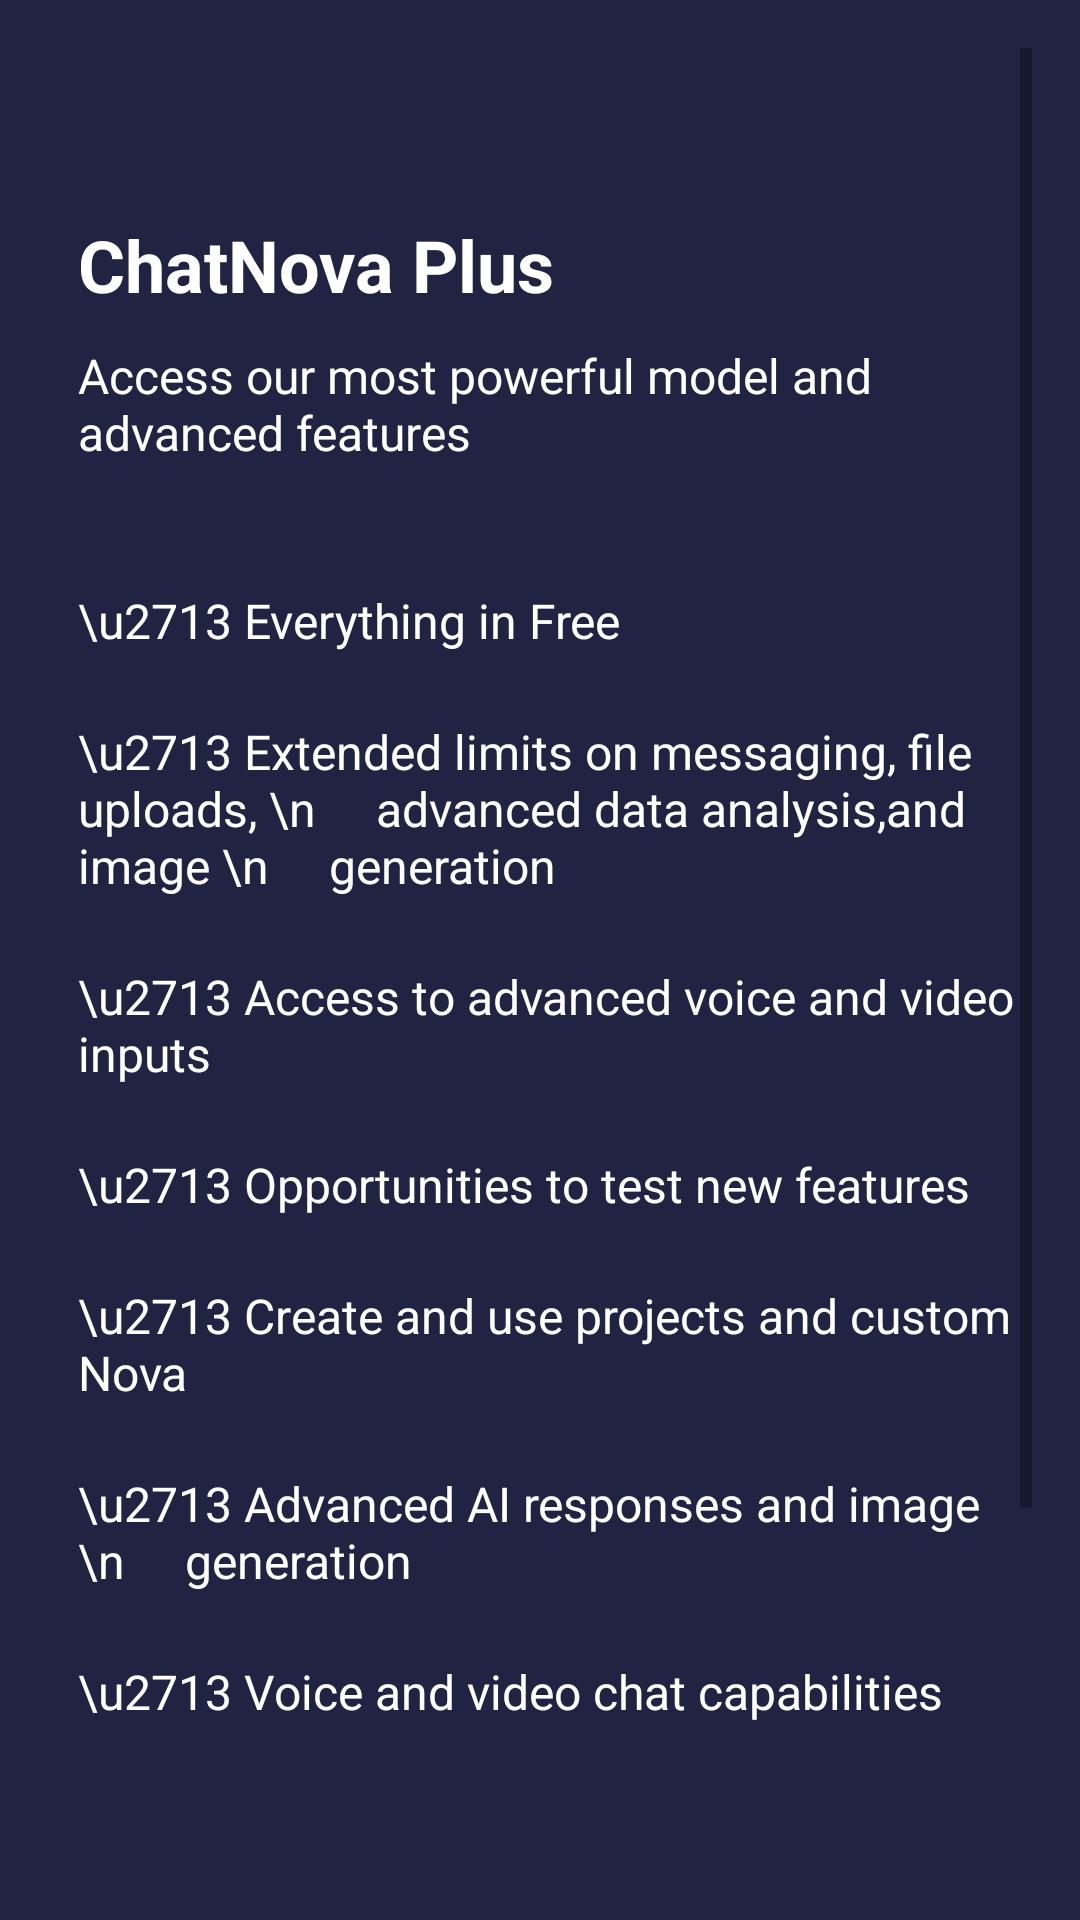

Layout XML and referenced resources for this Android screen:
<!-- AndroidManifest.xml: application theme Theme.CHATNOVA -->
<!-- res/layout/activity_upgrade_to_plus.xml -->
<?xml version="1.0" encoding="utf-8"?>


<ScrollView xmlns:android="http://schemas.android.com/apk/res/android"
    android:layout_width="match_parent"
    android:layout_height="match_parent"
    android:background="@color/darkblue1"
    android:padding="16dp">

    <LinearLayout
        android:layout_width="match_parent"
        android:layout_height="wrap_content"
        android:orientation="vertical">

        
        <ImageView
            android:id="@+id/btnback"
            android:layout_width="30dp"
            android:layout_height="30dp"
            android:src="@drawable/baseline_arrow_back_24"
            android:contentDescription="Back"
            android:layout_marginBottom="16dp" />

        
        <TextView
            android:layout_width="wrap_content"
            android:layout_height="wrap_content"
            android:text="ChatNova Plus"
            android:textSize="24sp"
            android:padding="10dp"
            android:textColor="@color/white"
            android:textStyle="bold" />

        
        <TextView
            android:layout_width="wrap_content"
            android:layout_height="wrap_content"
            android:text="Access our most powerful model and advanced features"
            android:textSize="16sp"
            android:paddingStart="10dp"
            android:textColor="@color/white"
            android:layout_marginBottom="16dp" />

        
        <LinearLayout
            android:layout_width="match_parent"
            android:layout_height="wrap_content"
            android:paddingStart="10dp"
            android:paddingTop="25dp"
            android:orientation="vertical">

            <TextView
                android:layout_width="wrap_content"
                android:layout_height="wrap_content"
                android:text="\u2713 Everything in Free"
                android:textColor="@color/white"
                android:textSize="16sp"
                android:layout_marginBottom="22dp" />

            <TextView
                android:layout_width="wrap_content"
                android:layout_height="wrap_content"
                android:text="\u2713 Extended limits on messaging, file uploads, \n     advanced data analysis,and image \n     generation"
                android:textColor="@color/white"
                android:textSize="16sp"
                android:layout_marginBottom="22dp" />

            <TextView
                android:layout_width="wrap_content"
                android:layout_height="wrap_content"
                android:text="\u2713 Access to advanced voice and video inputs"
                android:textColor="@color/white"
                android:textSize="16sp"
                android:layout_marginBottom="22dp" />
            <TextView
                android:layout_width="wrap_content"
                android:layout_height="wrap_content"
                android:text="\u2713 Opportunities to test new features"
                android:textColor="@color/white"
                android:textSize="16sp"
                android:layout_marginBottom="22dp" />

            <TextView
                android:layout_width="wrap_content"
                android:layout_height="wrap_content"
                android:text="\u2713 Create and use projects and custom Nova"
                android:textColor="@color/white"
                android:textSize="16sp"
                android:layout_marginBottom="22dp" />



            <TextView
                android:layout_width="wrap_content"
                android:layout_height="wrap_content"
                android:text="\u2713 Advanced AI responses and image \n     generation"
                android:textColor="@color/white"
                android:textSize="16sp"
                android:layout_marginBottom="22dp" />

            <TextView
                android:layout_width="wrap_content"
                android:layout_height="wrap_content"
                android:text="\u2713 Voice and video chat capabilities"
                android:textColor="@color/white"
                android:textSize="16sp"
                android:layout_marginBottom="22dp" />
        </LinearLayout>

        
        <Button
            android:id="@+id/btnRestore"
            android:layout_width="match_parent"
            android:layout_height="wrap_content"
            android:text="Restore subscription"
            android:background="@android:color/transparent"
            android:textColor="@color/green"
            android:textStyle="bold"
            android:layout_marginHorizontal="28dp"
            android:layout_marginVertical="12dp"
            android:padding="10dp"
            android:backgroundTint="@android:color/transparent"
            android:foreground="?android:attr/selectableItemBackground" />


        
        <Button
            android:id="@+id/btnSubscribe"
            android:layout_width="match_parent"
            android:layout_height="wrap_content"
            android:text="Subscribe"
            android:backgroundTint="@color/white"
            android:textColor="@color/black"
            android:textStyle="bold"
            android:layout_marginHorizontal="28dp"
            android:layout_marginVertical="12dp" />

        
        <TextView
            android:layout_width="wrap_content"
            android:layout_height="wrap_content"
            android:text="Auto-renews for ₹1,950.00/month until canceled"
            android:textColor="@color/white"
            android:textSize="14sp"
            android:layout_margin="12dp"
            android:textStyle="bold"
            android:layout_gravity="center_horizontal" />
    </LinearLayout>
</ScrollView>
<!-- resources referenced by this layout -->
<resources>
  <color name="black">#FF000000</color>
  <color name="darkblue1">#202442</color>
  <color name="green">#3CD27D</color>
  <color name="white">#FFFFFFFF</color>
  <style name="Theme.CHATNOVA" parent="Base.Theme.CHATNOVA" />
  <style name="Base.Theme.CHATNOVA" parent="Theme.MaterialComponents.DayNight.NoActionBar">
          
          
      </style>
</resources>
